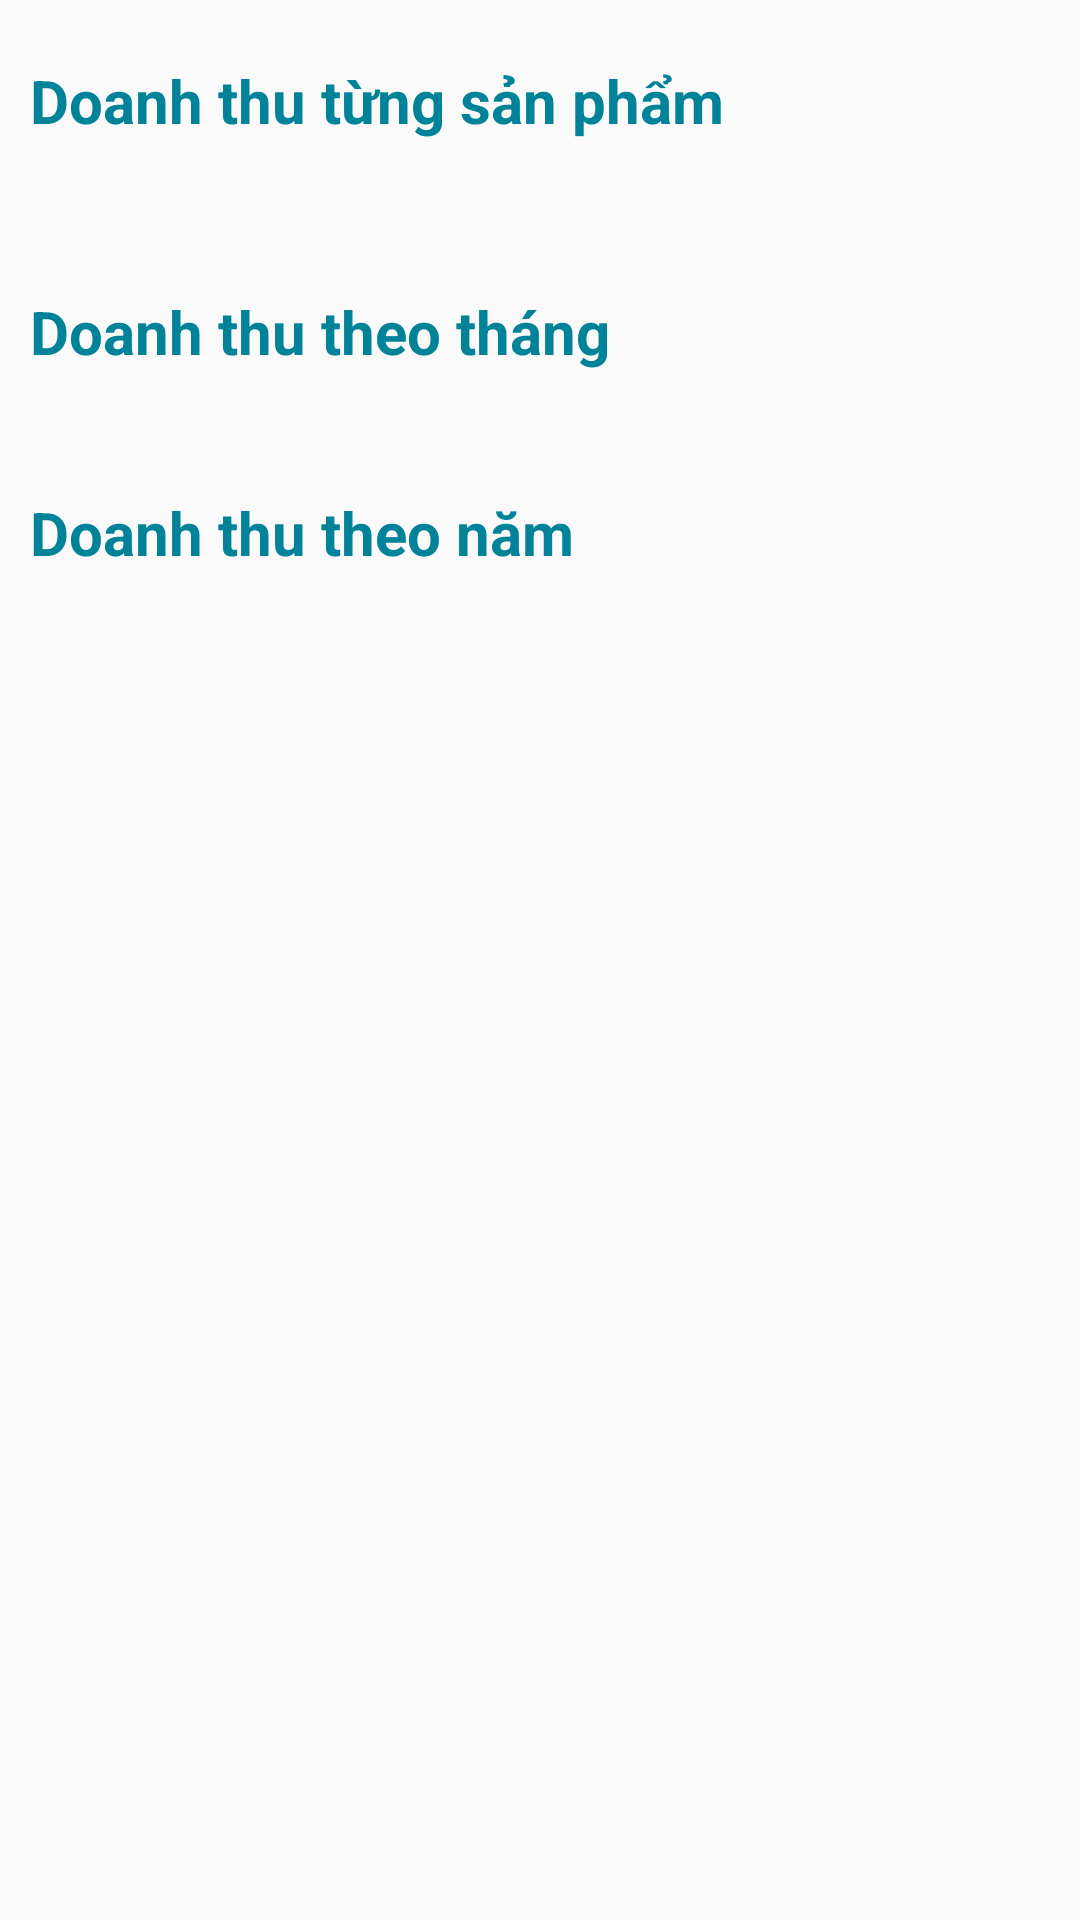

Write the Android layout XML for this screen, with the resource values it uses.
<!-- AndroidManifest.xml: application theme Theme.AppBanThietBiDienTu -->
<!-- res/layout/activity_quan_ly_doanh_thu.xml -->
<?xml version="1.0" encoding="utf-8"?>
<LinearLayout xmlns:android="http://schemas.android.com/apk/res/android"
    android:layout_width="match_parent"
    android:layout_height="match_parent"
    android:orientation="vertical">

    
    <TextView
        android:id="@+id/textViewProductRevenue"
        android:layout_width="match_parent"
        android:layout_height="wrap_content"
        android:text="Doanh thu từng sản phẩm"
        style="@style/textviewgreen"
        android:textSize="20sp"
        android:textStyle="bold"
        android:padding="10dp"/>

    
    
    <androidx.recyclerview.widget.RecyclerView
        android:id="@+id/recyclerViewProductRevenue"
        android:layout_width="match_parent"
        android:layout_height="wrap_content"
        android:padding="5dp"
        android:layout_marginTop="5dp"
        android:layout_marginBottom="5dp"
        android:orientation="horizontal" />
    
    <TextView
        android:id="@+id/textViewMonthlyRevenue"
        android:layout_width="match_parent"
        android:layout_height="wrap_content"
        android:text="Doanh thu theo tháng"
        style="@style/textviewgreen"
        android:textSize="20sp"
        android:textStyle="bold"
        android:padding="10dp"/>

    
    <androidx.recyclerview.widget.RecyclerView
        android:id="@+id/recyclerViewMonthlyRevenue"
        android:layout_width="match_parent"
        android:layout_height="wrap_content"
        android:padding="5dp"/>

    
    <TextView
        android:id="@+id/textViewYearlyRevenue"
        android:layout_width="match_parent"
        android:layout_height="wrap_content"
        android:text="Doanh thu theo năm"
        style="@style/textviewgreen"
        android:textSize="20sp"
        android:textStyle="bold"
        android:padding="10dp"/>

    
    <androidx.recyclerview.widget.RecyclerView
        android:id="@+id/recyclerViewYearlyRevenue"
        android:layout_width="match_parent"
        android:layout_height="wrap_content"
        android:padding="5dp"/>

</LinearLayout>
<!-- resources referenced by this layout -->
<resources>
  <style name="textviewgreen">
          <item name="android:textSize">16sp</item>
          <item name="android:textColor">@color/green_bold</item>
          <item name="android:textStyle">bold</item>
          <item name="android:layout_marginTop">10dp</item>
      </style>
  <style name="Theme.AppBanThietBiDienTu" parent="Theme.AppCompat.Light.NoActionBar">
          
          <item name="colorPrimary">@color/purple_500</item>
          <item name="colorPrimaryVariant">@color/purple_700</item>
          <item name="colorOnPrimary">@color/white</item>
          
          <item name="colorSecondary">@color/teal_200</item>
          <item name="colorSecondaryVariant">@color/teal_700</item>
          <item name="colorOnSecondary">@color/black</item>
          
          <item name="android:statusBarColor" tools:targetApi="l">@color/background</item>
          
      </style>
  <color name="green_bold">#008299</color>
  <color name="purple_500">#FF6200EE</color>
  <color name="purple_700">#FF3700B3</color>
  <color name="white">#FFFFFFFF</color>
  <color name="teal_200">#FF03DAC5</color>
  <color name="teal_700">#FF018786</color>
  <color name="black">#FF000000</color>
  <color name="background">#111</color>
</resources>
